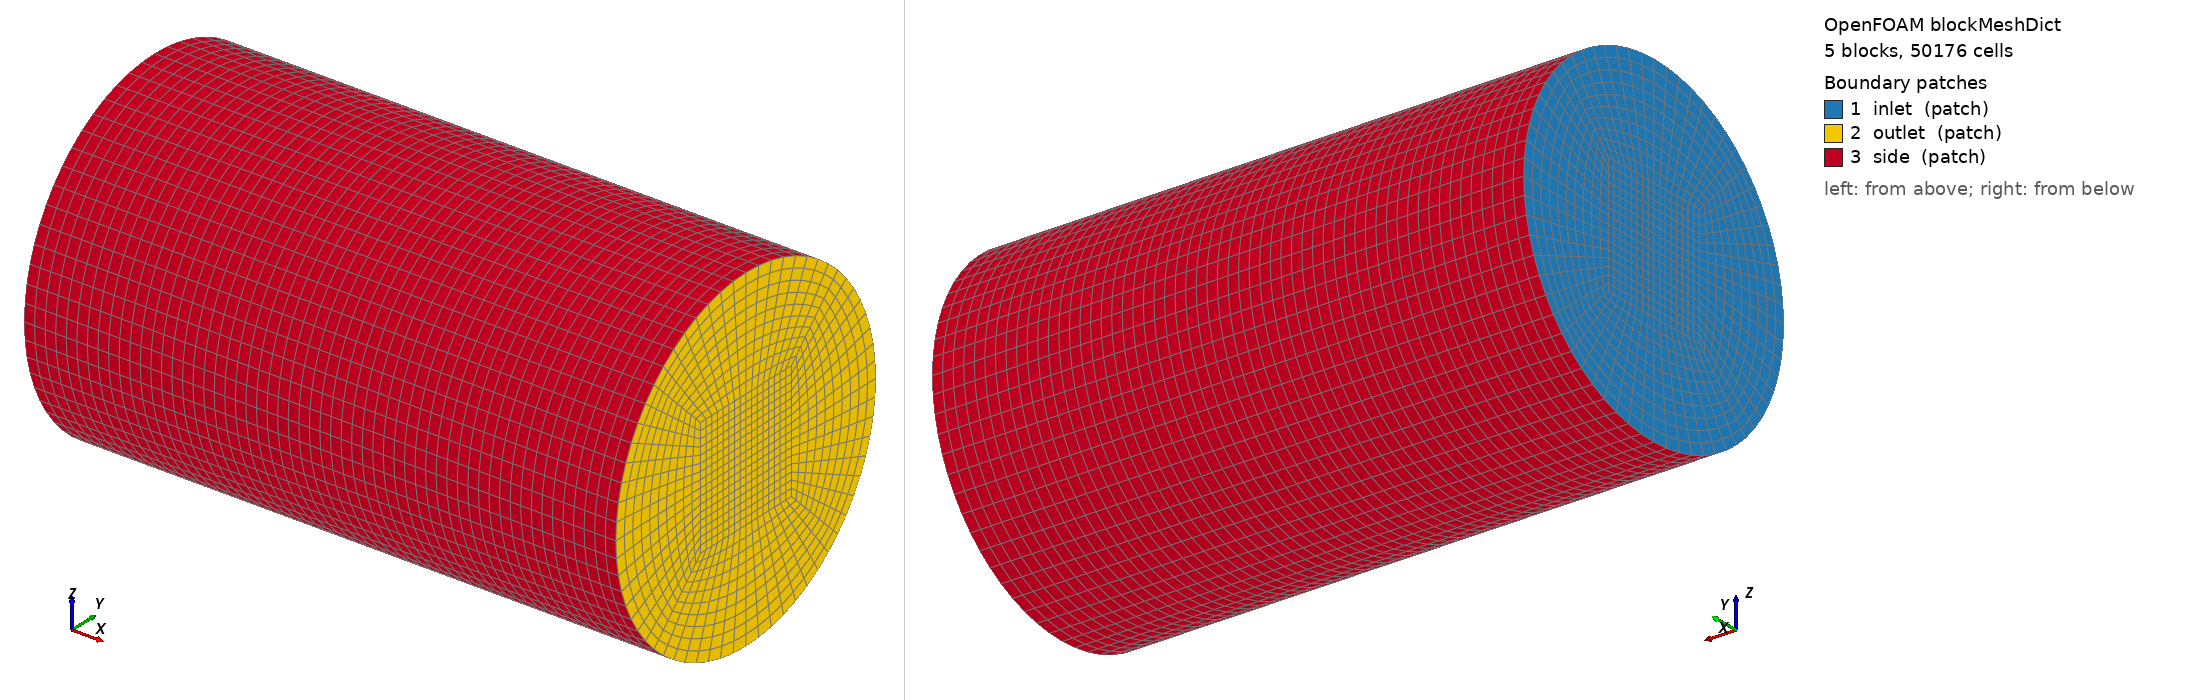

OpenFOAM case: the mesh blockMesh builds from blockMeshDict, 5 block(s), 50176 cells. Boundary patches (legend numbers): 1 inlet (patch), 2 outlet (patch), 3 side (patch). Left view from above one corner, right view from below the opposite corner. Boundary conditions: 0 field file(s) under 0/; 0 of 3 drawn patches have an entry in a shipped field file.

=== system/blockMeshDict ===
FoamFile
{
    version     2.0;
    format      ascii;
    class       dictionary;
    object      blockMeshDict;
}

// R1a: cylinder domain as an O-grid (a centre block and four blocks to the
// curved wall), as the 2-D tank in tutorials/incompressible/pimpleFoam/laminar/mixerVesselAMI2D/mixerVesselAMI2D/system/blockMeshDict.m4
// is built from blocks with arc edges. Axis x, r 2, x -2..5. Test values.
convertToMeters 1;
vertices
(
    (-2 -0.7 -0.7)
    (-2 0.7 -0.7)
    (-2 0.7 0.7)
    (-2 -0.7 0.7)
    (-2 -1.414213562 -1.414213562)
    (-2 1.414213562 -1.414213562)
    (-2 1.414213562 1.414213562)
    (-2 -1.414213562 1.414213562)
    (5 -0.7 -0.7)
    (5 0.7 -0.7)
    (5 0.7 0.7)
    (5 -0.7 0.7)
    (5 -1.414213562 -1.414213562)
    (5 1.414213562 -1.414213562)
    (5 1.414213562 1.414213562)
    (5 -1.414213562 1.414213562)
);
blocks
(
    hex (0 1 2 3 8 9 10 11) (16 16 56) simpleGrading (1 1 1)
    hex (4 5 1 0 12 13 9 8) (16 10 56) simpleGrading (1 1 1)
    hex (1 5 6 2 9 13 14 10) (10 16 56) simpleGrading (1 1 1)
    hex (3 2 6 7 11 10 14 15) (16 10 56) simpleGrading (1 1 1)
    hex (4 0 3 7 12 8 11 15) (10 16 56) simpleGrading (1 1 1)
);
edges
(
    arc 4 5 (-2 0 -2)
    arc 5 6 (-2 2 0)
    arc 6 7 (-2 0 2)
    arc 7 4 (-2 -2 0)
    arc 12 13 (5 0 -2)
    arc 13 14 (5 2 0)
    arc 14 15 (5 0 2)
    arc 15 12 (5 -2 0)
);
boundary
(
    inlet
    {
        type patch;
        faces ((0 3 2 1) (4 0 1 5) (2 6 5 1) (7 6 2 3) (7 3 0 4));
    }
    outlet
    {
        type patch;
        faces ((8 9 10 11) (12 13 9 8) (9 13 14 10) (11 10 14 15) (12 8 11 15));
    }
    side
    {
        type patch;
        faces ((4 5 13 12) (5 6 14 13) (6 7 15 14) (7 4 12 15));
    }
);
mergePatchPairs ();
